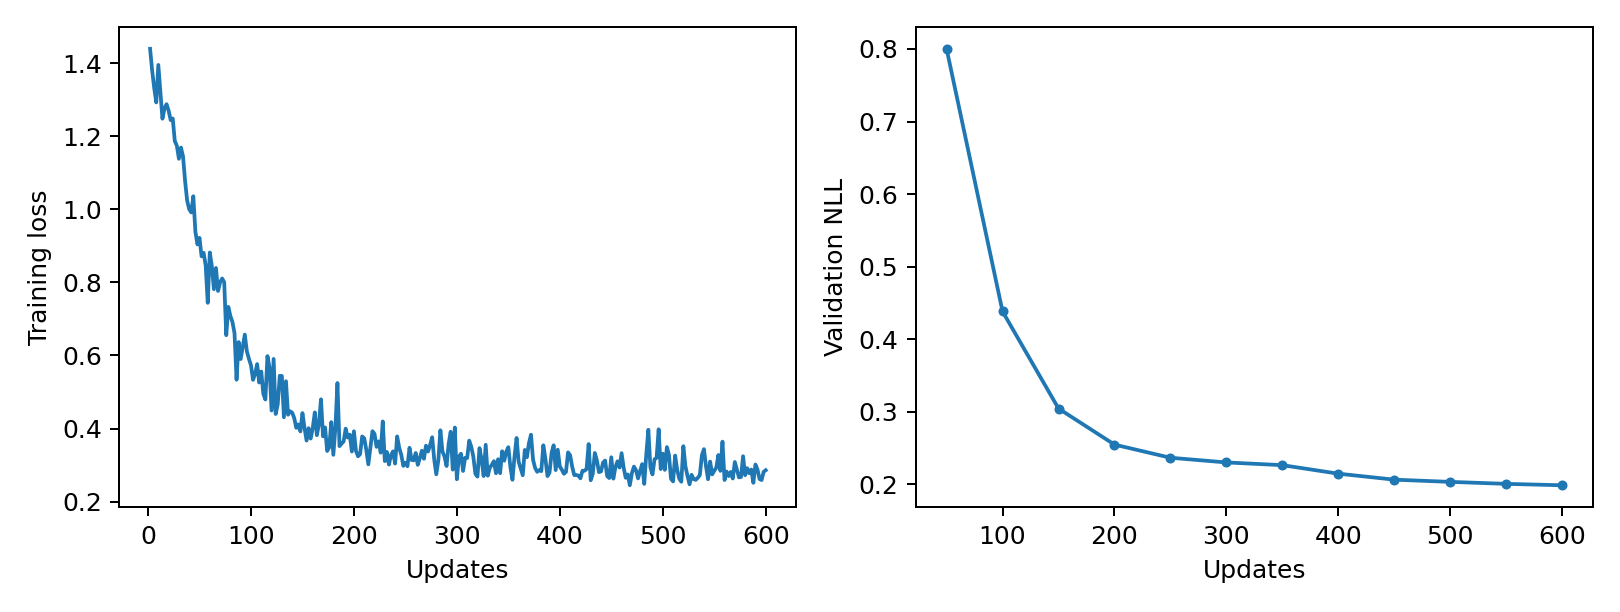

The file beside this chart, header and first rows:
epoch, updates, train_loss, validation_nll, train_seconds, peak_gpu_mib
1, 2, 1.44, , 0.1846, 1196
2, 4, 1.381, , 0.1815, 1196
3, 6, 1.333, , 0.1829, 1196
4, 8, 1.293, , 0.1815, 1196
5, 10, 1.396, , 0.1777, 1196
6, 12, 1.323, , 0.1744, 1196
7, 14, 1.249, , 0.1751, 1196
8, 16, 1.277, , 0.1773, 1196
9, 18, 1.288, , 0.1764, 1196
10, 20, 1.271, , 0.1761, 1196
11, 22, 1.245, , 0.1742, 1196
12, 24, 1.249, , 0.1716, 1196
13, 26, 1.187, , 0.1728, 1196
14, 28, 1.175, , 0.173, 1196
15, 30, 1.139, , 0.175, 1196
16, 32, 1.17, , 0.1732, 1196
17, 34, 1.145, , 0.1762, 1196
18, 36, 1.078, , 0.1761, 1196
19, 38, 1.024, , 0.1702, 1196
20, 40, 1.001, , 0.1745, 1196
21, 42, 0.9918, , 0.1714, 1196
22, 44, 1.036, , 0.1775, 1196
23, 46, 0.9394, , 0.1756, 1196
24, 48, 0.9041, , 0.1798, 1196
25, 50, 0.9223, 0.8002, 0.1773, 1196
26, 52, 0.8716, , 0.1762, 1196
27, 54, 0.8812, , 0.1755, 1196
28, 56, 0.8468, , 0.1756, 1196
29, 58, 0.7442, , 0.1749, 1196
30, 60, 0.8821, , 0.1757, 1196
31, 62, 0.8449, , 0.1754, 1196
32, 64, 0.7816, , 0.1789, 1196
33, 66, 0.8398, , 0.176, 1196
34, 68, 0.7767, , 0.176, 1196
35, 70, 0.8003, , 0.1732, 1196
36, 72, 0.8109, , 0.1742, 1196
37, 74, 0.8009, , 0.1769, 1196
38, 76, 0.6555, , 0.1727, 1196
39, 78, 0.7332, , 0.1763, 1196
40, 80, 0.7081, , 0.1744, 1196
41, 82, 0.6918, , 0.1759, 1196
42, 84, 0.6612, , 0.1779, 1196
43, 86, 0.5336, , 0.1796, 1196
44, 88, 0.6368, , 0.179, 1196
45, 90, 0.5903, , 0.1765, 1196
46, 92, 0.6229, , 0.1749, 1196
47, 94, 0.6572, , 0.1763, 1196
48, 96, 0.6115, , 0.1749, 1196
49, 98, 0.591, , 0.1747, 1196
50, 100, 0.5732, 0.4383, 0.1752, 1196
51, 102, 0.5333, , 0.1771, 1196
52, 104, 0.5494, , 0.1729, 1196
53, 106, 0.5765, , 0.1759, 1196
54, 108, 0.5259, , 0.1777, 1196
55, 110, 0.556, , 0.1765, 1196
56, 112, 0.495, , 0.1771, 1196
57, 114, 0.4795, , 0.1767, 1196
58, 116, 0.5983, , 0.1759, 1196
59, 118, 0.567, , 0.1787, 1196
60, 120, 0.4494, , 0.1756, 1196
... 240 more rows
